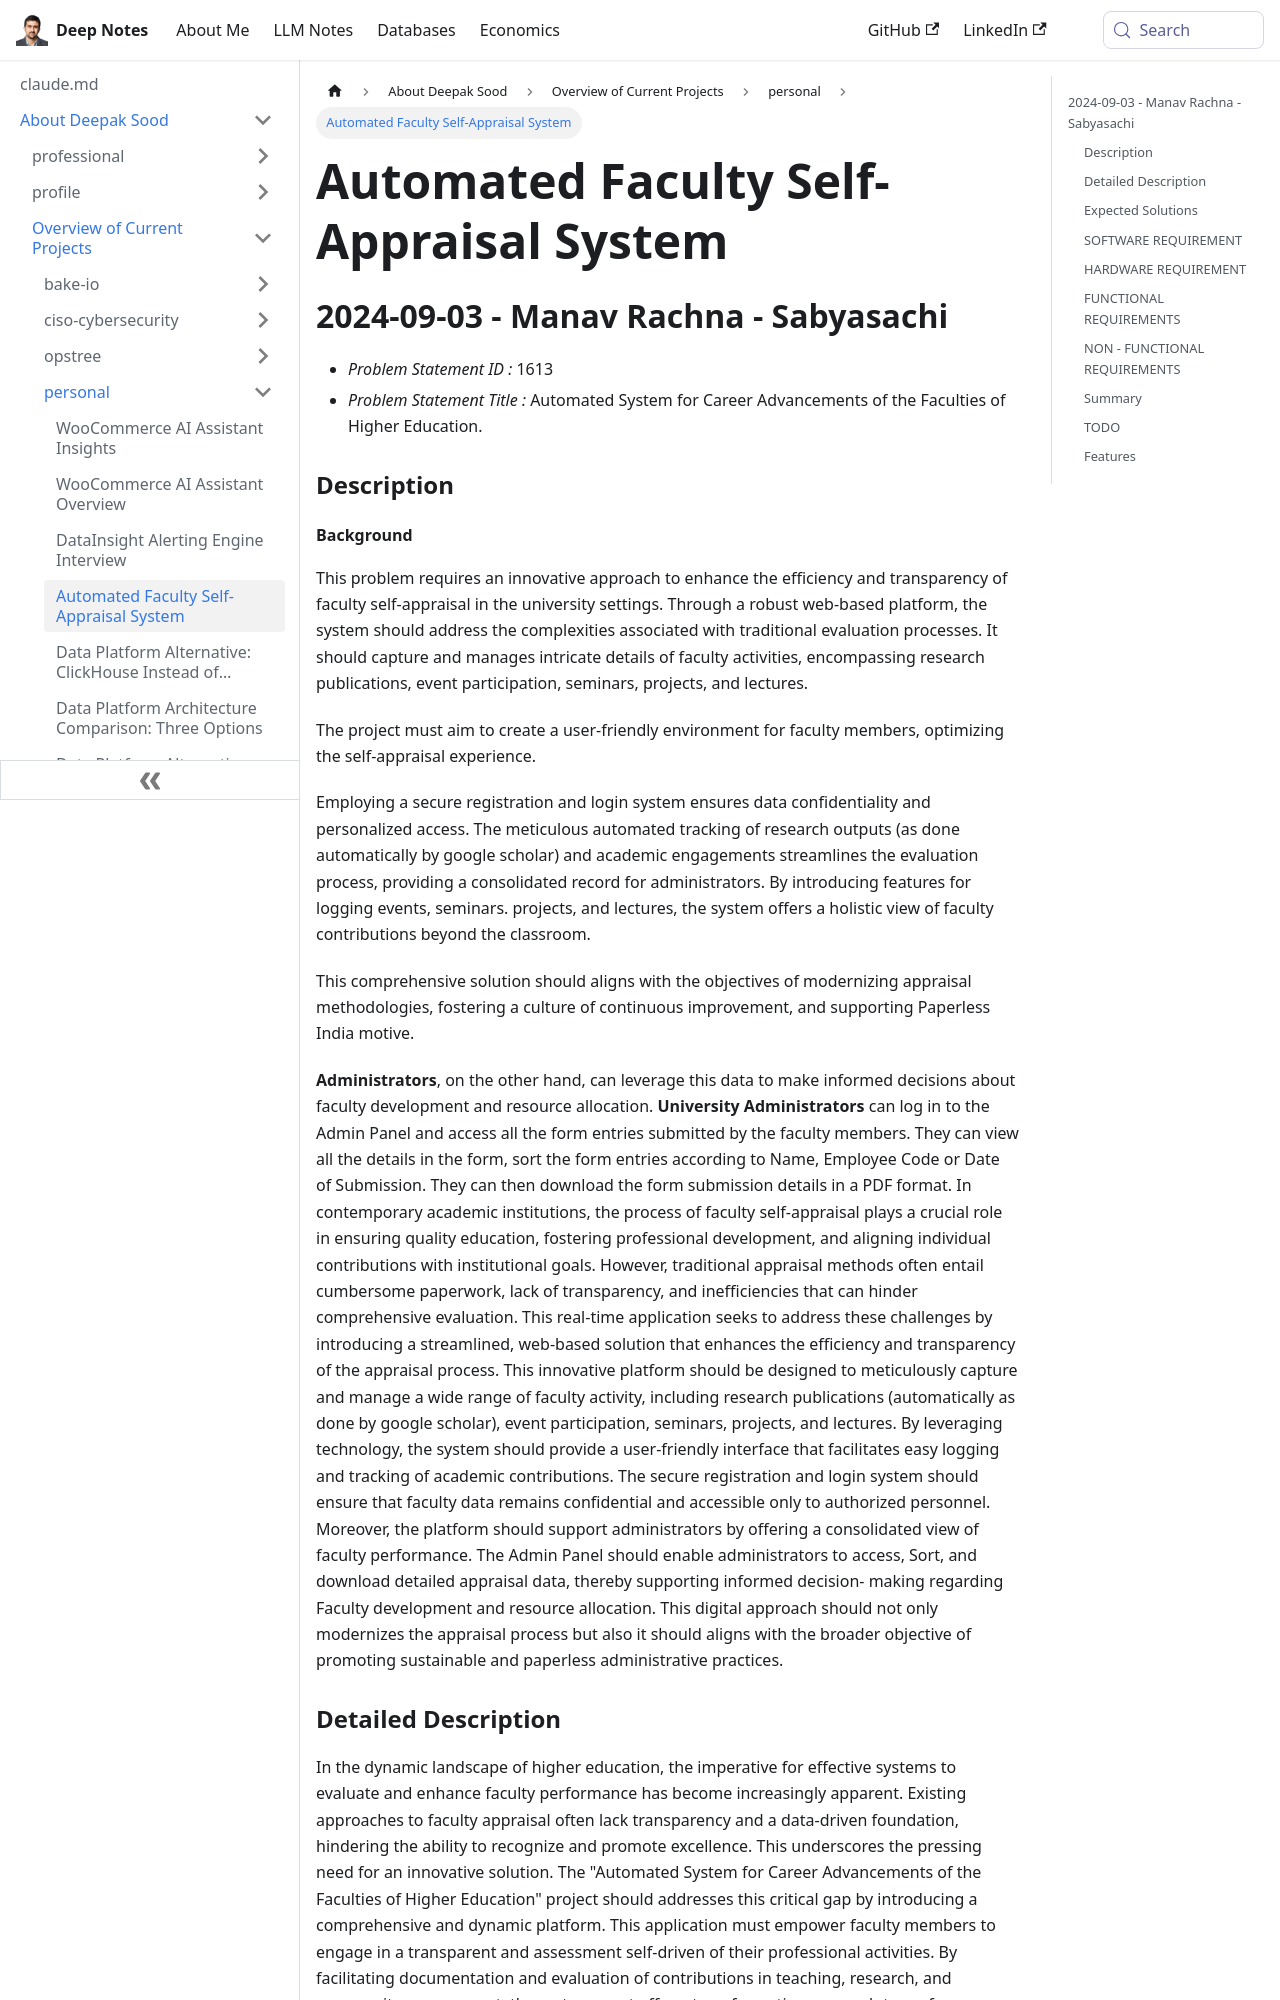

repository: deepaksood619/deepaksood619.github.io · page: about-deepak-sood/projects/98-others/index.html · generator: docusaurus

---
slug: /about-deepak-sood/projects/98-others
title: Automated Faculty Self-Appraisal System
description: Enhance faculty evaluation with a user-friendly web platform for streamlined career advancement in higher education.
created: 2024-09-05
updated: 2025-02-02
---
## 2024-09-03 - Manav Rachna - Sabyasachi

- *Problem Statement ID :* 1613
- *Problem Statement Title :* Automated System for Career Advancements of the Faculties of Higher Education.

### Description

#### Background

This problem requires an innovative approach to enhance the efficiency and transparency of faculty self-appraisal in the university settings. Through a robust web-based platform, the system should address the complexities associated with traditional evaluation processes. It should capture and manages intricate details of faculty activities, encompassing research publications, event participation, seminars, projects, and lectures.

The project must aim to create a user-friendly environment for faculty members, optimizing the self-appraisal experience.

Employing a secure registration and login system ensures data confidentiality and personalized access. The meticulous automated tracking of research outputs (as done automatically by google scholar) and academic engagements streamlines the evaluation process, providing a consolidated record for administrators. By introducing features for logging events, seminars. projects, and lectures, the system offers a holistic view of faculty contributions beyond the classroom.

This comprehensive solution should aligns with the objectives of modernizing appraisal methodologies, fostering a culture of continuous improvement, and supporting Paperless India motive.

**Administrators**, on the other hand, can leverage this data to make informed decisions about faculty development and resource allocation. **University Administrators** can log in to the Admin Panel and access all the form entries submitted by the faculty members. They can view all the details in the form, sort the form entries according to Name, Employee Code or Date of Submission. They can then download the form submission details in a PDF format. In contemporary academic institutions, the process of faculty self-appraisal plays a crucial role in ensuring quality education, fostering professional development, and aligning individual contributions with institutional goals. However, traditional appraisal methods often entail cumbersome paperwork, lack of transparency, and inefficiencies that can hinder comprehensive evaluation. This real-time application seeks to address these challenges by introducing a streamlined, web-based solution that enhances the efficiency and transparency of the appraisal process. This innovative platform should be designed to meticulously capture and manage a wide range of faculty activity, including research publications (automatically as done by google scholar), event participation, seminars, projects, and lectures. By leveraging technology, the system should provide a user-friendly interface that facilitates easy logging and tracking of academic contributions. The secure registration and login system should ensure that faculty data remains confidential and accessible only to authorized personnel. Moreover, the platform should support administrators by offering a consolidated view of faculty performance. The Admin Panel should enable administrators to access, Sort, and download detailed appraisal data, thereby supporting informed decision- making regarding Faculty development and resource allocation. This digital approach should not only modernizes the appraisal process but also it should aligns with the broader objective of promoting sustainable and paperless administrative practices.
